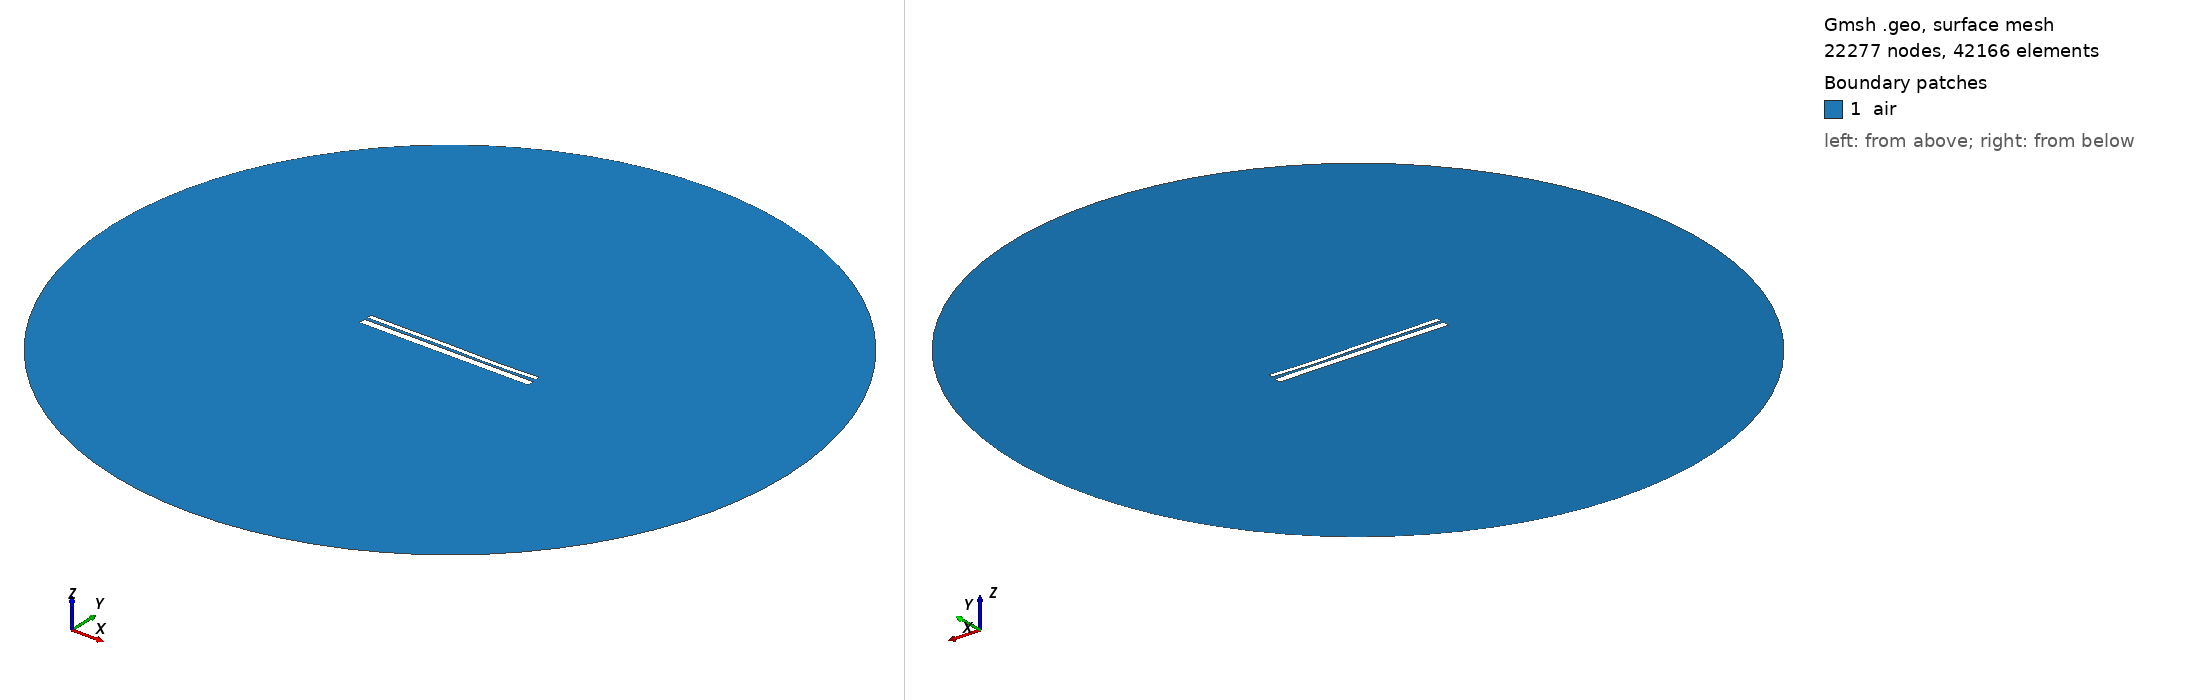

Gmsh geometry script, surface-meshed: 22277 nodes, 42166 surface elements. Boundary patches (legend numbers): 1 air. Left view from above one corner, right view from below the opposite corner. Legend entries are the model's physical surfaces. The drawing asked Gmsh for element sizes between 1% and 20% of the model's largest extent; the script's own settings can give other sizes.

=== 35.geo (drawn) ===
//---------------------------------------
// Geometry kernel
//---------------------------------------

SetFactory("OpenCASCADE");



//---------------------------------------
// Parameters of the geometry
//---------------------------------------

// Overetch of the upper plate
overetch = 0.5;

// Distance between the plates
distance = 1.5;

// Discretization over the x axis (for the deformation)
nx = 50; 

// Length of the plate
L = 100 - overetch; 

// Number of modes
n = 4; 

// 1st mode coefficient
coeff(1) = -0.12;
beta(1) = 0.596864 * 3.1415926535 / L;

// 2nd mode coefficient
coeff(2) = -0.12;
beta(2) = 1.49418 * 3.1415926535 / L;

// 3rd mode coefficient
coeff(3) = 0.12;
beta(3) = 2.50025 * 3.1415926535 / L;

// 4th mode coefficient
coeff(4) = -0.12;
beta(4) = 3.49999 * 3.1415926535 / L;



//---------------------------------------
// Upper plate (deformed rectangle)
//---------------------------------------

// Coordiantes of the upper plate
xmin = -50;
xmax = 50 - overetch;

// Height of the upper plate
yheight = 4 - 2 * overetch;

// Indexes of the points
UpperID[] = {};
LowerID[] = {};
LeftID[] = {};
RightID[] = {};

// Point index
p = 1;

// Horizontal edges
For i In {1:nx}
    x = xmin + (i-1)*(xmax - xmin)/(nx-1);

    y_bottom = distance / 2 + overetch;
    For j In {1:n}
        C = (Cosh(beta(j)*L) + Cos(beta(j)*L)) / (Sinh(beta(j)*L) + Sin(beta(j)*L));
        y_bottom  = y_bottom + coeff(j) * (Cosh(beta(j)*(x-xmin)) - Cos(beta(j)*(x-xmin)) - C * (Sinh(beta(j)*(x-xmin)) - Sin(beta(j)*(x-xmin))));
    EndFor

    y_top = y_bottom + yheight;

    Point(p) = {x, y_top, 0, 1.0};
    UpperID[i] = p;
    p = p + 1;

    Point(p) = {x, y_bottom, 0, 1.0};
    LowerID[i] = p;
    p = p + 1;
EndFor

// Create point lists
UpperPts[] = {}; LowerPts[] = {};
For i In {1:nx}
  UpperPts[] += {UpperID[i]};
  LowerPts[] += {LowerID[i]};
EndFor

// Build splines
Spline(1) = {UpperPts[]};
Spline(2) = {LowerPts[]};
Line(3) = {LowerPts[nx-1], UpperPts[nx-1]};
Line(4) = {LowerPts[0], UpperPts[0]};

// Build the plane surface
Curve Loop(1) = {2, 3, -1, -4};
Plane Surface(1) = {1};



//---------------------------------------
// Lower plate (rectangle)
//---------------------------------------

// Vertices
Point(1001) = {-50, -distance/2, 0, 1.0};
Point(1002) = { 50, -distance/2, 0, 1.0};
Point(1003) = { 50, -distance/2-4, 0, 1.0};
Point(1004) = {-50, -distance/2-4, 0, 1.0};

// Edges
Line(5) = {1001, 1002};
Line(6) = {1002, 1003};
Line(7) = {1003, 1004};
Line(8) = {1004, 1001};

// Plane surface
Line Loop(2) = {5, 6, 7, 8};
Plane Surface(2) = {2}; 



//---------------------------------------
// Outer boundary
//---------------------------------------

// Points
R = 200;
Point(1005) = {0, 0, 0};
Point(1006) = {R, 0, 0};
Point(1007) = {0,  R, 0};
Point(1008) = {-R, 0, 0};
Point(1009) = {0, -R, 0};

// Circle arcs (each needs start, center, end)
Circle(9) = {1006, 1005, 1007};
Circle(10) = {1007, 1005, 1008};
Circle(11) = {1008, 1005, 1009};
Circle(12) = {1009, 1005, 1006};

// Plane surface for the entire domain
Curve Loop(3) = {9, 10, 11, 12};
Plane Surface(3) = {3};

// Subtract the plates from the whole domain to obtain the actual domain where we want to solve the equations
air[] = BooleanDifference{ Surface{3}; Delete; }{ Surface{1}; Surface{2}; Delete; };


//---------------------------------------
// Transfinite Curves
//---------------------------------------

// Set the number of points on the boundaries
r = 16;
d = 0.15;

// Plates
Transfinite Curve {1}    = 50*r/4   Using Progression 1;
Transfinite Curve {2}    = 50*r     Using Progression 1;
Transfinite Curve {3, 4} = 2*r      Using Progression 1+d;
Transfinite Curve {5}    = 50*r     Using Progression 1;
Transfinite Curve {7}    = 50*r/4   Using Progression 1;
Transfinite Curve {6}    = 2*r      Using Progression 1+d;
Transfinite Curve {8}    = 2*r      Using Progression 1-d;

// Outer boundary
Transfinite Curve {9, 10, 11, 12} = 20 Using Progression 1;


//---------------------------------------
// Physical groups
//---------------------------------------                

// Physical curves (boundaries)
Physical Line("force_segment",  10) = {2};
Physical Line("upper_plate",    11) = {1, 3, 4};
Physical Line("lower_plate",    12) = {5, 6, 7, 8};
Physical Line("boundary",       20) = {9, 10, 11, 12};

// Physical Surfaces
Physical Surface("air",         30) = {air[]};



//---------------------------------------
// 6. Generate the Mesh
//---------------------------------------

// 2D mesh generation
Mesh.Algorithm = 6;
Mesh.Optimize = 1;
Mesh.OptimizeNetgen = 1;

Mesh 2;
